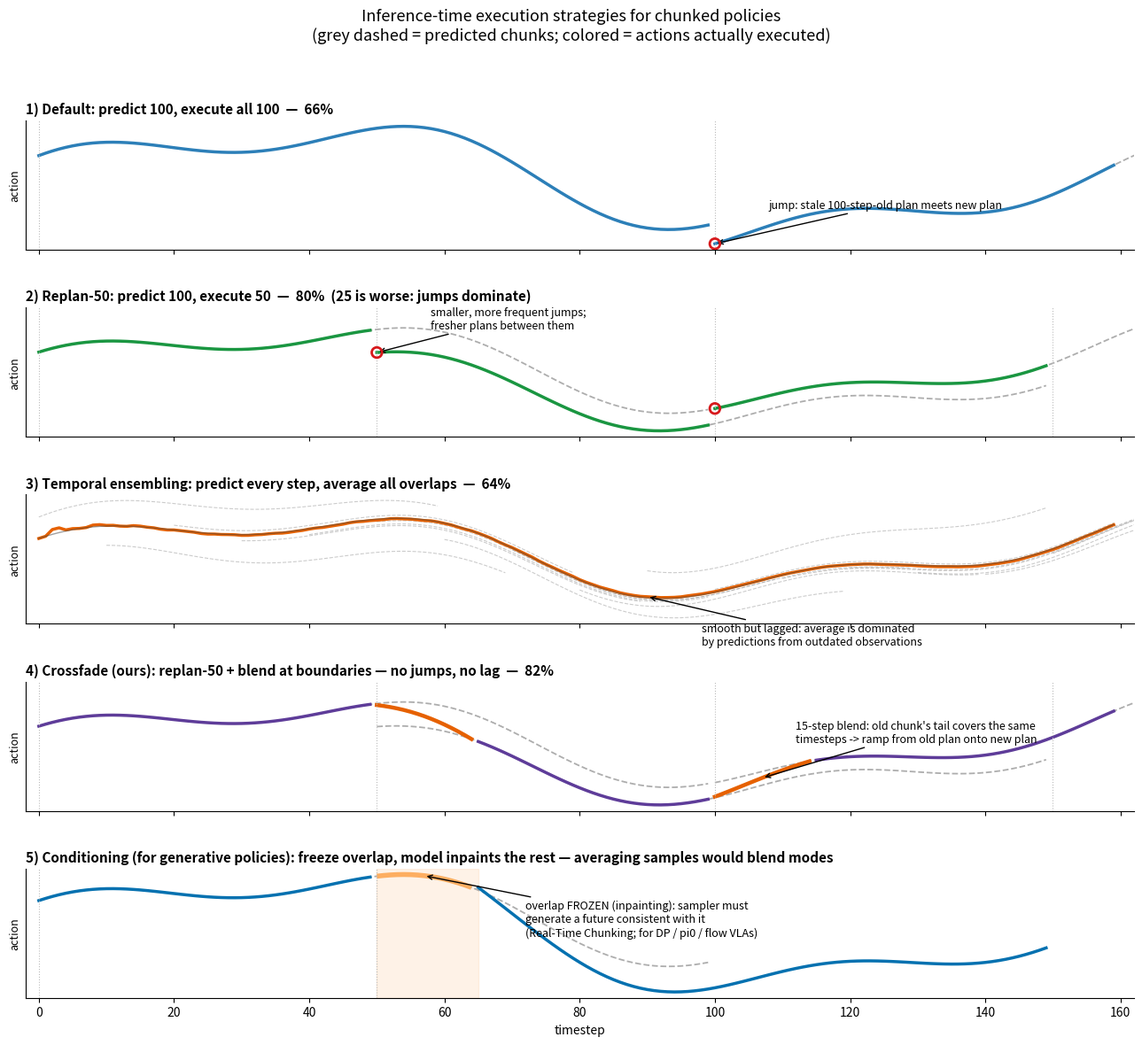

The script that saved this image: (Note: this script raises an exception after producing the figure.)
"""Diagram: how each inference-time execution strategy turns predicted
action chunks into executed actions. Synthetic 1-D action trajectories."""

import matplotlib
import numpy as np

matplotlib.use("Agg")
import matplotlib.pyplot as plt

rng = np.random.default_rng(3)
T = 160  # timesteps shown
CHUNK = 100  # prediction length


def base_traj(t):
    return 0.55 * np.sin(t / 22.0) + 0.25 * np.sin(t / 9.0 + 1.2)


def chunk_pred(t0, drift):
    """Chunk predicted at time t0: true trajectory + its own systematic error."""
    t = np.arange(t0, t0 + CHUNK)
    err = drift * (0.35 + 0.1 * np.sin(t / 15 + drift * 7))
    return t, base_traj(t) + err


fig, axes = plt.subplots(5, 1, figsize=(13, 12), sharex=True)
fig.suptitle(
    "Inference-time execution strategies for chunked policies\n"
    "(grey dashed = predicted chunks; colored = actions actually executed)",
    fontsize=13,
)

PRED_KW = dict(color="#999999", linestyle="--", linewidth=1.3, alpha=0.8)
JERK_KW = dict(color="#d7191c", s=70, zorder=5, marker="o", facecolors="none", linewidths=2)


def draw_replan_lines(ax, points):
    for p in points:
        ax.axvline(p, color="#bbbbbb", linewidth=0.8, linestyle=":")


# ── 1. default: execute the full chunk ──
ax = axes[0]
t1, c1 = chunk_pred(0, drift=0.5)
t2, c2 = chunk_pred(100, drift=-0.4)
ax.plot(t1, c1, **PRED_KW)
ax.plot(t2, c2, **PRED_KW)
ax.plot(t1, c1, color="#2c7fb8", linewidth=2.5)
ax.plot(t2[: T - 100], c2[: T - 100], color="#2c7fb8", linewidth=2.5)
ax.scatter([100], [c2[0]], **JERK_KW)
ax.annotate("jump: stale 100-step-old plan meets new plan", xy=(100, c2[0]), xytext=(108, c2[0] + 0.45), fontsize=9, arrowprops=dict(arrowstyle="->"))
draw_replan_lines(ax, [0, 100])
ax.set_title("1) Default: predict 100, execute all 100  —  66%", loc="left", fontsize=11, fontweight="bold")

# ── 2. replan-50 ──
ax = axes[1]
segs = [(0, 0.5), (50, -0.35), (100, 0.4)]
prev = None
for t0, d in segs:
    t, c = chunk_pred(t0, d)
    ax.plot(t, c, **PRED_KW)
    n = min(50, T - t0)
    ax.plot(t[:n], c[:n], color="#1a9641", linewidth=2.5)
    if prev is not None:
        ax.scatter([t0], [c[0]], **JERK_KW)
    prev = (t, c)
ax.annotate("smaller, more frequent jumps;\nfresher plans between them", xy=(50, chunk_pred(50, -0.35)[1][0]), xytext=(58, 0.75), fontsize=9, arrowprops=dict(arrowstyle="->"))
draw_replan_lines(ax, [0, 50, 100, 150])
ax.set_title("2) Replan-50: predict 100, execute 50  —  80%  (25 is worse: jumps dominate)", loc="left", fontsize=11, fontweight="bold")

# ── 3. temporal ensembling ──
ax = axes[2]
ens_preds = []
for t0 in range(0, T, 10):  # show a subset of the per-step predictions
    t, c = chunk_pred(t0, rng.normal(0.0, 0.45))
    ens_preds.append((t, c))
    ax.plot(t[:60], c[:60], color="#999999", linestyle="--", linewidth=0.8, alpha=0.5)
# executed = exponentially weighted average over all chunks covering each t (older obs get weight)
tt = np.arange(T)
ex = []
for ti in tt:
    vals, ws = [], []
    for t0 in range(0, ti + 1, 2):
        if ti - t0 < CHUNK:
            _, c = chunk_pred(t0, 0.45 * np.sin(t0))
            vals.append(c[ti - t0])
            ws.append(np.exp(-0.01 * (ti - t0)))  # coeff 0.01: old predictions keep weight
    ex.append(np.average(vals, weights=ws))
ax.plot(tt, ex, color="#e66101", linewidth=2.5)
ax.plot(tt, base_traj(tt), color="#444444", linewidth=1.0, alpha=0.5)
ax.annotate("smooth but lagged: average is dominated\nby predictions from outdated observations", xy=(90, ex[90]), xytext=(98, ex[90] - 0.75), fontsize=9, arrowprops=dict(arrowstyle="->"))
ax.set_title("3) Temporal ensembling: predict every step, average all overlaps  —  64%", loc="left", fontsize=11, fontweight="bold")

# ── 4. crossfade (ours) ──
ax = axes[3]
XF = 15
t1, c1 = chunk_pred(0, 0.5)
t2, c2 = chunk_pred(50, -0.35)
t3, c3 = chunk_pred(100, 0.4)
for t, c in [(t1, c1), (t2, c2), (t3, c3)]:
    ax.plot(t, c, **PRED_KW)
ax.plot(t1[:50], c1[:50], color="#5e3c99", linewidth=2.5)


def xfade(old_t, old_c, new_t, new_c, t0):
    alpha = np.linspace(1.0 / XF, 1.0, XF)
    old_tail = old_c[t0 - old_t[0] : t0 - old_t[0] + XF]
    blend = alpha * new_c[:XF] + (1 - alpha) * old_tail
    return blend


b1 = xfade(t1, c1, t2, c2, 50)
ax.plot(np.arange(50, 50 + XF), b1, color="#e66101", linewidth=3.2)
ax.plot(t2[XF:50], c2[XF:50], color="#5e3c99", linewidth=2.5)
b2 = xfade(t2, c2, t3, c3, 100)
ax.plot(np.arange(100, 100 + XF), b2, color="#e66101", linewidth=3.2)
n3 = T - 100 - XF
ax.plot(t3[XF : XF + n3], c3[XF : XF + n3], color="#5e3c99", linewidth=2.5)
ax.annotate("15-step blend: old chunk's tail covers the same\ntimesteps -> ramp from old plan onto new plan", xy=(107, b2[7]), xytext=(112, b2[7] + 0.55), fontsize=9, arrowprops=dict(arrowstyle="->"))
draw_replan_lines(ax, [0, 50, 100, 150])
ax.set_title("4) Crossfade (ours): replan-50 + blend at boundaries — no jumps, no lag  —  82%", loc="left", fontsize=11, fontweight="bold")

# ── 5. conditioning (generative policies) ──
ax = axes[4]
t1, c1 = chunk_pred(0, 0.5)
ax.plot(t1, c1, **PRED_KW)
ax.plot(t1[:50], c1[:50], color="#0571b0", linewidth=2.5)
# new chunk: overlap region frozen to old plan, remainder generated consistently
t2 = np.arange(50, 150)
frozen = c1[50:65]
gen = base_traj(t2[15:]) - 0.32
gen = gen + (frozen[-1] - gen[0]) * np.exp(-(np.arange(len(gen))) / 18)
ax.plot(t2[:15], frozen, color="#fdae61", linewidth=4, solid_capstyle="butt")
ax.plot(t2[15:], gen, color="#0571b0", linewidth=2.5)
ax.axvspan(50, 65, color="#fdae61", alpha=0.15)
ax.annotate("overlap FROZEN (inpainting): sampler must\ngenerate a future consistent with it\n(Real-Time Chunking; for DP / pi0 / flow VLAs)", xy=(57, frozen[7]), xytext=(72, frozen[7] - 0.85), fontsize=9, arrowprops=dict(arrowstyle="->"))
draw_replan_lines(ax, [0, 50])
ax.set_title("5) Conditioning (for generative policies): freeze overlap, model inpaints the rest — averaging samples would blend modes", loc="left", fontsize=11, fontweight="bold")

for ax in axes:
    ax.set_xlim(-2, T + 2)
    ax.set_yticks([])
    ax.set_ylabel("action", fontsize=9)
    ax.spines["top"].set_visible(False)
    ax.spines["right"].set_visible(False)
axes[-1].set_xlabel("timestep", fontsize=10)

plt.tight_layout(rect=[0, 0, 1, 0.95])
plt.savefig("media/inference_methods.png", dpi=160)
print("saved media/inference_methods.png")
